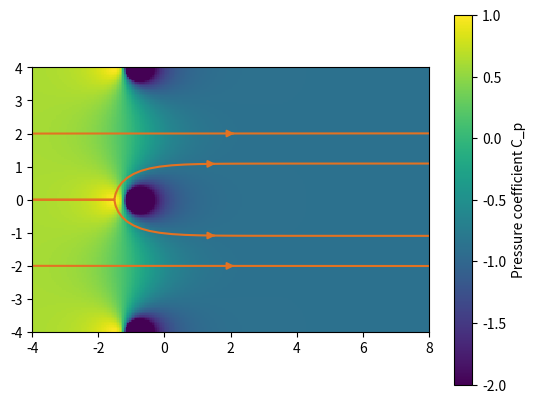

Recreate this plot in Python.
import matplotlib.pyplot as plt
import numpy as np

# Define important colors
TUMOrange = "#E37222"
TUMBlue = "#3070b3"

# Define helper classes to get the complex velocity of elementary flows
class ParallelFlow:

    def __init__(self, velocity_x: float, velocity_y: float) -> None:
        """Initializer for the parallel flow class. Stores relevant quantities as class members.

        Args:
            velocity_x (float): Cartesion component of the velocity pointing in x-direction.
            velocity_y (float): Cartesion component of the velocity pointing in y-direction.
        """
        self.velocity_x = velocity_x
        self.velocity_y = velocity_y

    def get_complex_velocity(self, z: np.array) -> np.array:
        """Return the complex velocity of the parallel flow.

        Args:
            z (np.array): Complex numpy array containing the meshgrid of the complex variable z.

        Returns:
            np.array: The complex velocity as a complex numpy array.
        """
        return self.velocity_x - 1.0j * self.velocity_y


class SourceFlow:

    def __init__(self, source_strength: float, translation_x: float = 0.0, translation_y: float = 0.0) -> None:
        """Initializer for the source- and sink-flow class. Stores relevant quantities as class members.

        Args:
            source_strength (float): The strength of the sourcce flow. It is positive for source flow and negative for sink flow.
            translation_x (float, optional): The translation of the singularity in x direction. Defaults to 0.0.
            translation_y (float, optional): The translation of the singularity in y direction. Defaults to 0.0.
        """
        self.translation_x = translation_x
        self.translation_y = translation_y
        self.source_strength = source_strength
        self.factor = self.source_strength / (2.0 * np.pi)

    def get_complex_velocity(self, z: np.array) -> np.array:
        """Returns the complex velocity of the source-/sink-flow.

        Args:
            z (np.array): Complex numpy array containing the meshgrid of the complex variable z.

        Returns:
            np.array: The complex velocity as a complex numpy array.
        """
        z_translated = z - self.translation_x - 1.0j * self.translation_y
        return self.factor / z_translated
    
def get_grid_quantities(x_min: float, x_max: float, y_min: float, y_max: float, resolution_x: int, resolution_y: int):
    """Returns the meshgrid used for the calculations.

    Args:
        x_min (float): The minimum x value.
        x_max (float): The maximum x value.
        y_min (float): The minimum y value.
        y_max (float): The maximum y value.
        resolution_x (int): The number of points to discretize in x direction.
        resolution_y (int): The number of points to discretize in y direction.

    Returns:
        List[np.array]: The numpy array containing the meshgrid.
    """
    x_linspace = np.linspace(x_min, x_max, resolution_x)
    y_linspace = np.linspace(y_min, y_max, resolution_y)
    X_meshgrid, Y_meshgrid = np.meshgrid(x_linspace, y_linspace)
    Z_meshgrid = X_meshgrid + 1.0j * Y_meshgrid
    return X_meshgrid, Y_meshgrid, Z_meshgrid

x_min = -4.0
x_max = 8.0
y_min = -4.0
y_max = 4.0
resolution_per_unit_length = 20
resolution_x = ( x_max - x_min ) * resolution_per_unit_length
resolution_y = ( y_max - y_min ) * resolution_per_unit_length

X_meshgrid, Y_meshgrid, Z_meshgrid = get_grid_quantities(x_min, x_max, y_min, y_max, int(resolution_x), int(resolution_y))

u_infty = 1.0
Q = 3.0
source_strength = Q

inflow = ParallelFlow(u_infty, 0.0)
source = SourceFlow(source_strength, -1.0, 0.0)

complex_velocity = inflow.get_complex_velocity(Z_meshgrid) + source.get_complex_velocity(Z_meshgrid)

for i in range(1,200):
    complex_velocity = complex_velocity + SourceFlow(source_strength, -1.0, i*y_max).get_complex_velocity(Z_meshgrid) + SourceFlow(source_strength, -1.0, i*y_min).get_complex_velocity(Z_meshgrid)

u = np.real(complex_velocity)
v = - np.imag(complex_velocity)

fig, ax = plt.subplots()

x_linspace = np.linspace(x_min, x_max, 21)
y_linspace = np.linspace(y_min, y_max, 20)
y_linspace = np.append(y_linspace, 1.e-5)
y_linspace = np.append(y_linspace, -1.e-5)

# Plot the streamlines.

# The streamline seeds describe all the points where streamlines start. Thus, only streamline the go through these points are drawn.
# This may heavily influence the look of the plot!
# In this case only points to the left (*xmin refers to the left, replace with e.g. 0.0 to also obtain streamlines inside the oval)
# of the oval are choosen. Thus, no streamlines inside the oval show.
# In this case, they are equally distributed along the y direction. To also indicate the stagnation streamlines, values slightly above
# and below (+/- 1.e-5) the x axis are added.
streamline_seeds = np.stack([np.ones_like(y_linspace)*x_min, y_linspace], axis=-1)

ax.streamplot(
    X_meshgrid, Y_meshgrid, u, v,
    density=[1.0, 1.0],
    minlength=1.0, maxlength=20.0,
    broken_streamlines=False,
    start_points=streamline_seeds,
    color=TUMBlue,
)

# Plot the potential lines.

# The potential line seed describe all points where potential lines start. Here, similar remarks as above apply.
potential_line_seeds = np.stack([x_linspace, np.ones_like(x_linspace)*y_min], axis=-1)
ax.streamplot(
    X_meshgrid, Y_meshgrid, -v, u,
    density=[0.2, 0.2],
    minlength=1.0, maxlength=20.0,
    broken_streamlines=False,
    start_points=potential_line_seeds,
    arrowstyle = "-",
    color=TUMOrange,
)

ax.set_aspect('equal', 'box')
plt.show()

plt.close()

fig, ax = plt.subplots()

# Plot the streamlines.
ax.streamplot(
    X_meshgrid, Y_meshgrid, u, v,
    density=[1.0, 1.0],
    color=TUMBlue,
)

# Plot the potential lines.
ax.streamplot(
    X_meshgrid, Y_meshgrid, -v, u,
    density=[0.2, 0.2],
    arrowstyle = "-",
    color=TUMOrange,
)

ax.set_aspect('equal', 'box')
plt.show()

q_squared = np.absolute(complex_velocity)**2
pressure_coefficient = 1.0 - q_squared / u_infty**2

plt.close()
fig, ax = plt.subplots()
ax.set_aspect('equal', 'box')
ax.set_xlim(x_min, x_max)
ax.set_ylim(y_min, y_max)

# When plotting the C_p field, we have to adjust the range of the colorbar
# to ensure proper visualization. Inside of the body, at the location of the
# sources, there is otherwise a region of really low C_p values shown, that
# dominates the whole plot.
im = plt.pcolor(X_meshgrid, Y_meshgrid, pressure_coefficient, vmin=-2.0, vmax=1.0)

cbar = plt.colorbar(im)
cbar.set_label('Pressure coefficient C_p')

# Plot the streamlines that form the body contour.
streamline_seeds = np.stack([[x_min, x_min, x_min, x_min], [-1.e-5, 1.e-5, y_max/2, y_min/2]], axis=-1)
ax.streamplot(
    X_meshgrid, Y_meshgrid, u, v,
    density=[1.0, 1.0],
    minlength=1.0, maxlength=20.0,
    broken_streamlines=False,
    start_points=streamline_seeds,
    color=TUMOrange,
)

plt.show()